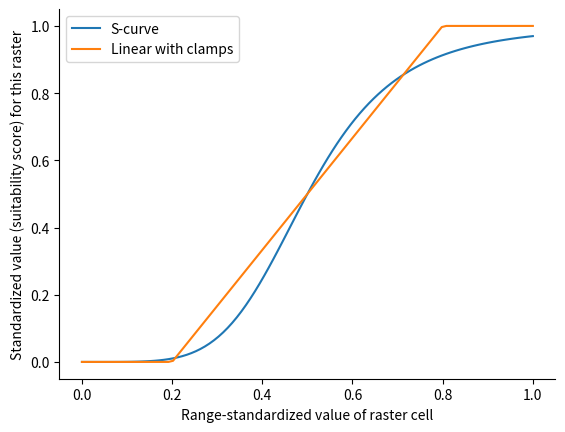

Write the Python code that produced this figure.
"""
Previous versions of this had misleading axis labels

The x-axis is "still" the value of the raster cell, however it is unclear
what the raster layer is representing and the units are. Degree Celsius? Meters? kWh?

The answer is that it represents a generic raster layer. If we pretend that layer
ranges from 0 to 1, this is how the standardization functions will transform the
values into suitability scores

"Pretending that the layer ranges from 0 to 1" is the same as "range-standardize
the layer" (or reverse-range-standardize)

The y-axis "still" represents the standardized value. The standardization functions
take a raster layer with specific units, and transform them into suitability scores
for that layer.
"""

import matplotlib.pyplot as plt
import numpy as np

def sigmoid(m, s):
    # There's a ZeroDivisionError even though nothing is zero...
    return lambda x: 1/(1+(x/m)**s)

def gaussian(b, m, d):
    return lambda x: np.exp(np.log(0.5) * (((x / d) - b) ** 2) / (m-b)**2)

def linearL(min_, max_):
    def inner(x):
        if x < min_:
            return 0
        if x > max_:
            return 1
        return (x - min_)/(max_ - min_)
    return inner

def linearS(min_, max_):
    def inner(x):
        if x < min_:
            return 1
        if x > max_:
            return 0
        return (-x + max_)/(max_ - min_)
    return inner


def main():
    x = np.linspace(0,1,100)

    # y1 and y2 auto broadcasts, but not y3 and y4
    y1 = sigmoid(0.5, -5)(x)
    y2 = gaussian(1, 0.5, 1)(x)
    y3 = list(map(linearL(0.2, 0.8), x))
    y4 = list(map(linearS(0.2, 0.8), x))

    plt.plot(x, y1, label='sigmoid(0.5, -5)')
    plt.plot(x, y2, label='gaussian(1, 0.5)')
    plt.plot(x, y3, label='linearL(0.2, 0.8)')
    plt.plot(x, y4, label='linearS(0.2, 0.8)')
    plt.legend()
    plt.xlabel('Range-standardized value of raster cell')
    plt.ylabel('Standardized value (suitability score) for this raster')
    plt.savefig('vis.png')

    plt.close()
    plt.plot(x, y1, label='S-curve')
    plt.plot(x, y3, label='Linear with clamps')
    plt.legend()
    plt.xlabel('Range-standardized value of raster cell')
    plt.ylabel('Standardized value (suitability score) for this raster')
    plt.gca().spines['right'].set_visible(False)
    plt.gca().spines['top'].set_visible(False)
    plt.savefig('simplified.png')


if __name__ == '__main__':
    main()
